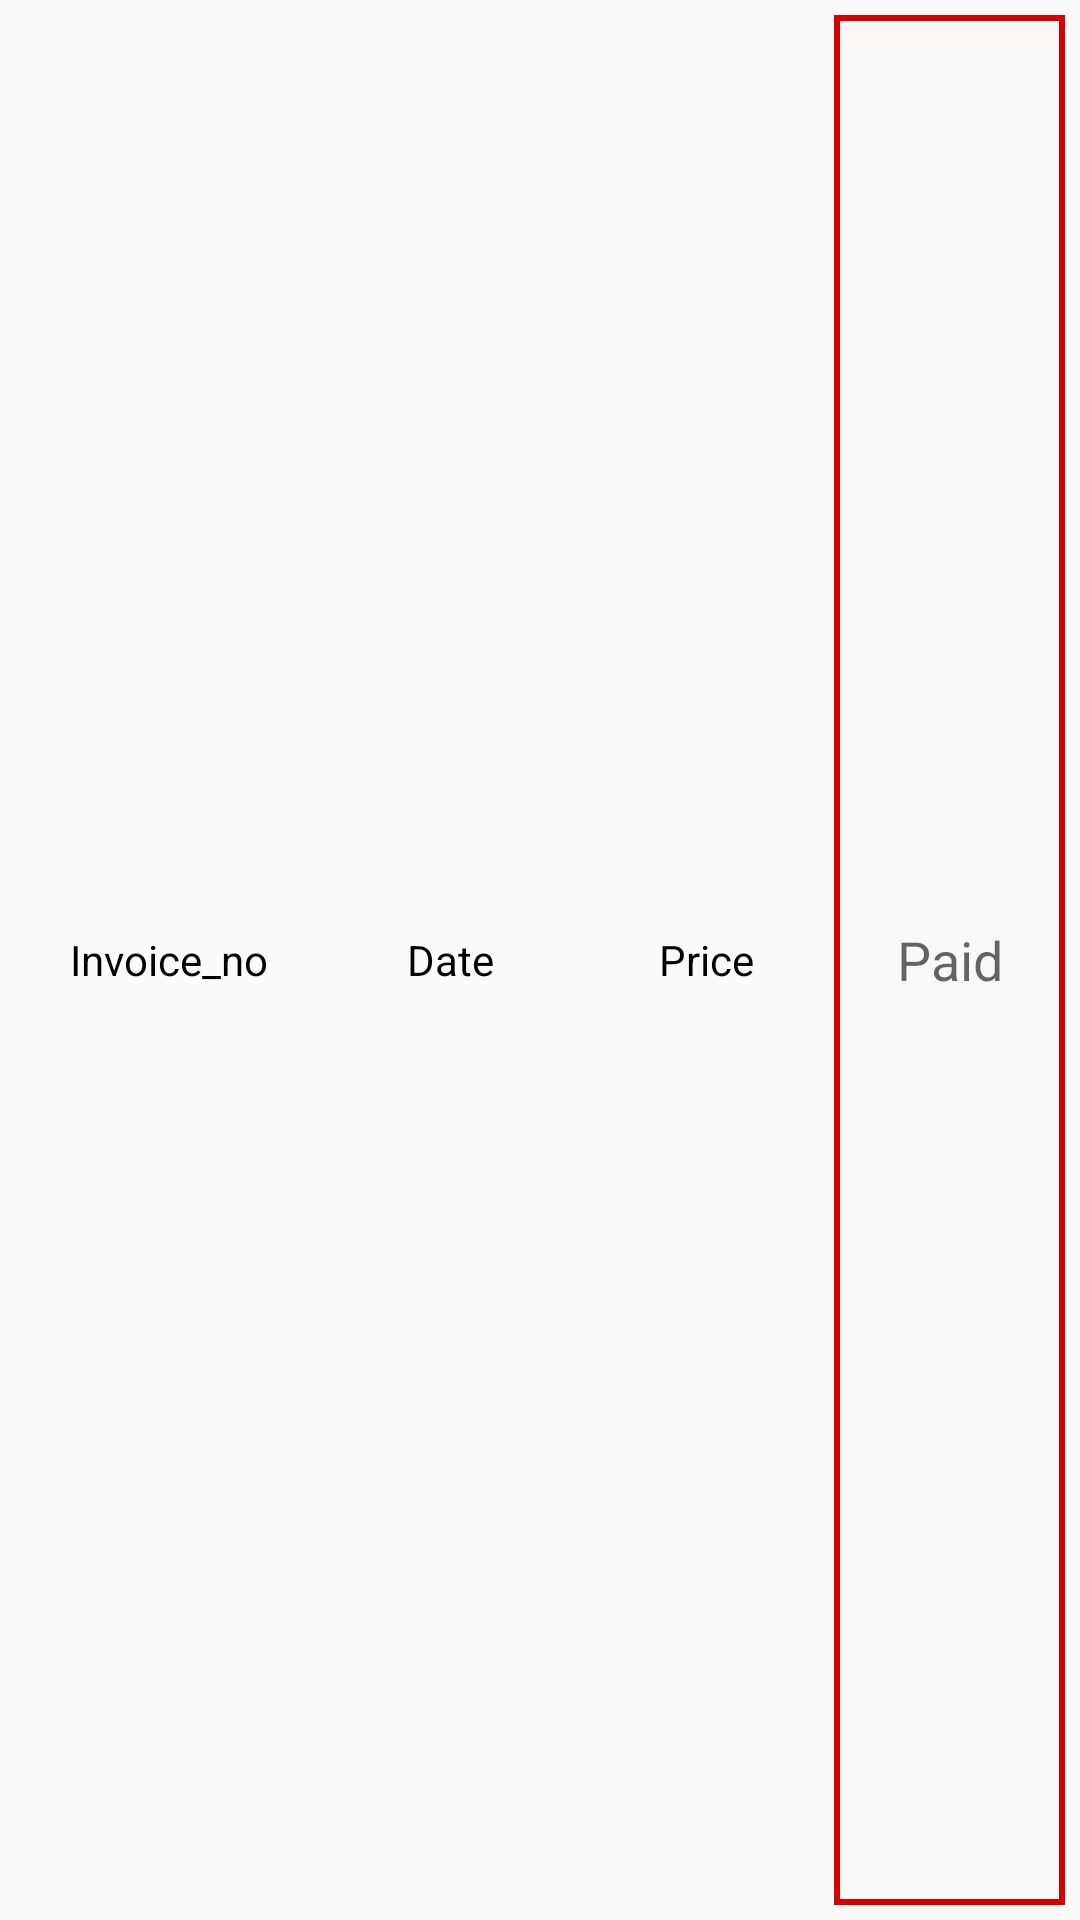

Here is an Android app screen rendered from its layout file. Give the layout XML and the strings, colors and styles it references.
<!-- AndroidManifest.xml: application theme AppTheme -->
<!-- res/layout/collection_row.xml -->
<?xml version="1.0" encoding="utf-8"?>
<TableRow  xmlns:android="http://schemas.android.com/apk/res/android"
    xmlns:app="http://schemas.android.com/apk/res-auto"
    android:padding="5dp"
    android:paddingRight="2dp"
    android:paddingLeft="2dp"
    android:background="@drawable/table_row_bg"
    android:layout_height="wrap_content" android:layout_width="match_parent">
    <LinearLayout android:orientation="horizontal"
        android:layout_width="0dp"
        android:layout_weight="1"
        android:layout_height="match_parent" >
        <TextView  android:text="@string/Invoice_NO"
            android:background="@drawable/table_cell_bg"
            android:layout_width="0dp" android:layout_weight="1.2"
            android:gravity="center"
            android:layout_height="match_parent"
            android:textColor="@color/colorBlack"/>

        <TextView  android:text="@string/date" android:gravity="center"
            android:background="@drawable/table_cell_bg"
            android:layout_width="0dp" android:layout_weight="1"
            android:layout_height="match_parent"
            android:textColor="@color/colorBlack"/>

        <TextView  android:text="@string/Price" android:gravity="center"
            android:background="@drawable/table_cell_bg"
            android:layout_width="0dp" android:layout_weight="1"
            android:layout_height="match_parent"
            android:textColor="@color/colorBlack"/>

        <EditText  android:hint="@string/Paid" android:id="@+id/tv_paid"
            android:background="@drawable/border_red"
            android:layout_width="0dp" android:layout_weight="0.9"
            android:gravity="center"
            android:layout_height="match_parent" android:digits="0123456789."
            android:textColor="@color/colorBlack"/>
    </LinearLayout>
      </TableRow>
<!-- resources referenced by this layout -->
<resources>
  <color name="colorBlack">#000000</color>
  <!-- drawable border_red (drawable) -->
  <?xml version="1.0" encoding="utf-8"?>
  <selector xmlns:android="http://schemas.android.com/apk/res/android">
      <item>
          <shape android:shape="rectangle">
              <solid android:color="#f9f8f7"/>
              <stroke  android:color="@color/colorPrimaryDark"
                  android:width="2dp"/>
  
          </shape>
      </item>
  </selector>
  <string name="Invoice_NO">Invoice_no</string>
  <string name="Paid">Paid</string>
  <string name="Price">Price</string>
  <string name="date">Date</string>
  <style name="AppTheme" parent="Theme.AppCompat.Light.NoActionBar">
  
          <item name="colorPrimary">@color/colorPrimaryDark</item>
          <item name="colorPrimaryDark">@color/colorPrimaryDark</item>
          
      </style>
  <color name="colorPrimaryDark">#D70100</color>
</resources>
